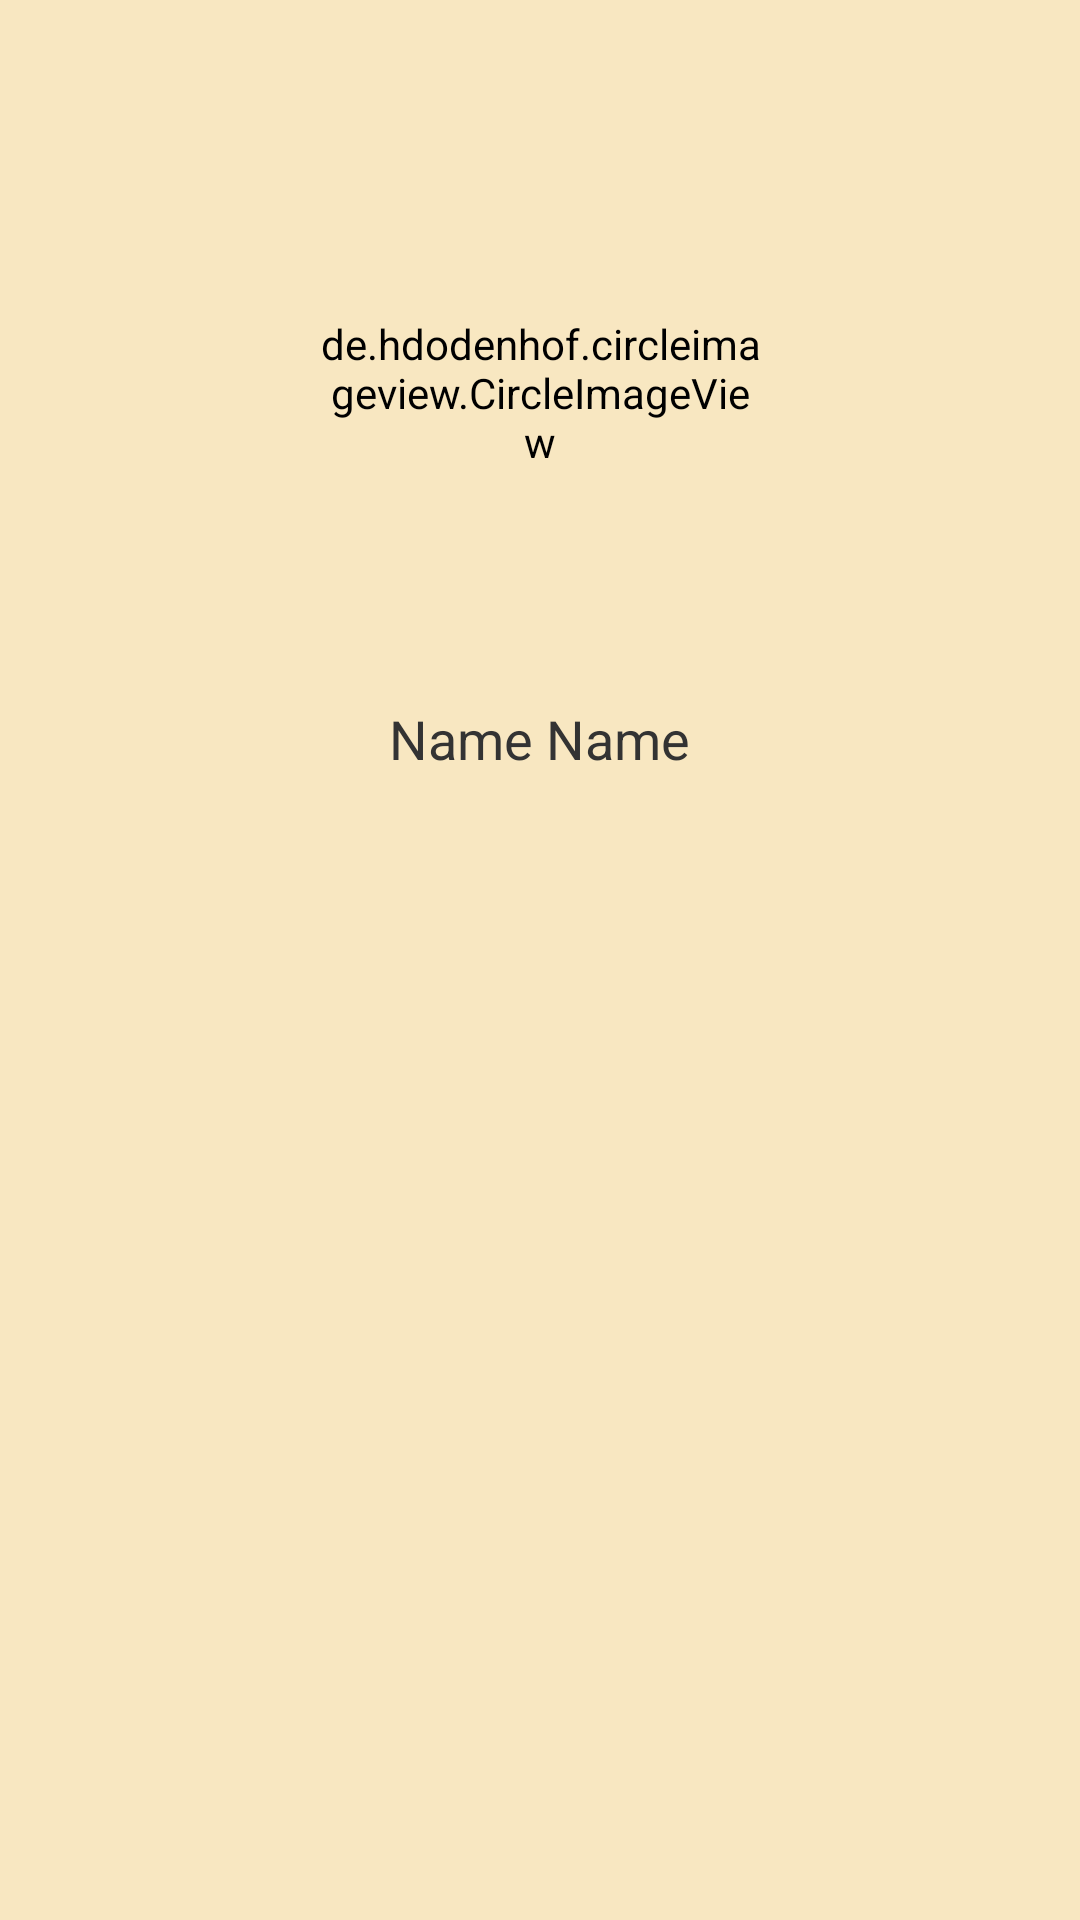

Here is an Android app screen rendered from its layout file. Give the layout XML and the strings, colors and styles it references.
<!-- AndroidManifest.xml: application theme MyAppTheme -->
<!-- res/layout/fragment_search_friend_result.xml -->
<?xml version="1.0" encoding="utf-8"?>
<LinearLayout
    android:paddingVertical="@dimen/vertical_space_bw_items"
    android:orientation="vertical"
    xmlns:android="http://schemas.android.com/apk/res/android"
    xmlns:tools="http://schemas.android.com/tools"
    android:layout_width="match_parent"
    android:layout_height="match_parent"
    tools:context=".Screen.SearchFriend.SearchFriendResultFragment"
    android:background="@color/colorBackground"
    android:gravity="center_horizontal">
    <de.hdodenhof.circleimageview.CircleImageView
        android:id="@+id/icon_holder"
        android:layout_width="150dp"
        android:layout_height="150dp"
        android:src="@drawable/img_picture"
        android:backgroundTint="@color/colorBackground"
        android:layout_marginVertical="@dimen/vertical_space_bw_items"/>
    <TextView
        android:id="@+id/name_holder"
        android:textSize="@dimen/text_h3"
        android:layout_width="wrap_content"
        android:layout_height="wrap_content"
        android:text="Name Name"/>


</LinearLayout>
<!-- resources referenced by this layout -->
<resources>
  <color name="colorBackground">#f8e7c1</color>
  <dimen name="text_h3">18sp</dimen>
  <dimen name="vertical_space_bw_items">28dp</dimen>
  <!-- drawable img_picture: png bitmap (drawable, 2929 bytes) -->
  <style name="MyAppTheme" parent="Theme.AppCompat.Light.NoActionBar">
          
          <item name="colorPrimary">@color/black</item>
          <item name="colorPrimaryDark">#c25e00</item>
          <item name="colorAccent">@color/colorMyAccent</item>
          
          
          <item name="android:colorBackground">@color/colorBackground</item>
          
          <item name="android:itemBackground">@color/white</item>
          <item name="android:navigationBarColor">@color/default_black</item>
          <item name="android:colorControlNormal">@color/black</item>
          <item name="colorControlActivated">#c25e00</item>
          <item name="android:windowActionModeOverlay">true</item>
          <item name="titleTextColor">@color/colorMyAccent</item>
          <item name="subtitleTextColor">@color/colorMyAccent</item>
          <item name="android:textColor">@color/black</item>
          <item name="actionMenuTextColor">@color/colorMyAccent</item>
          <item name="android:homeAsUpIndicator">@drawable/ico_prev</item>
  
      </style>
  <color name="black">#333</color>
  <color name="colorMyAccent">#db8623</color>
  <color name="white">#ffffff</color>
  <color name="default_black">#000</color>
</resources>
